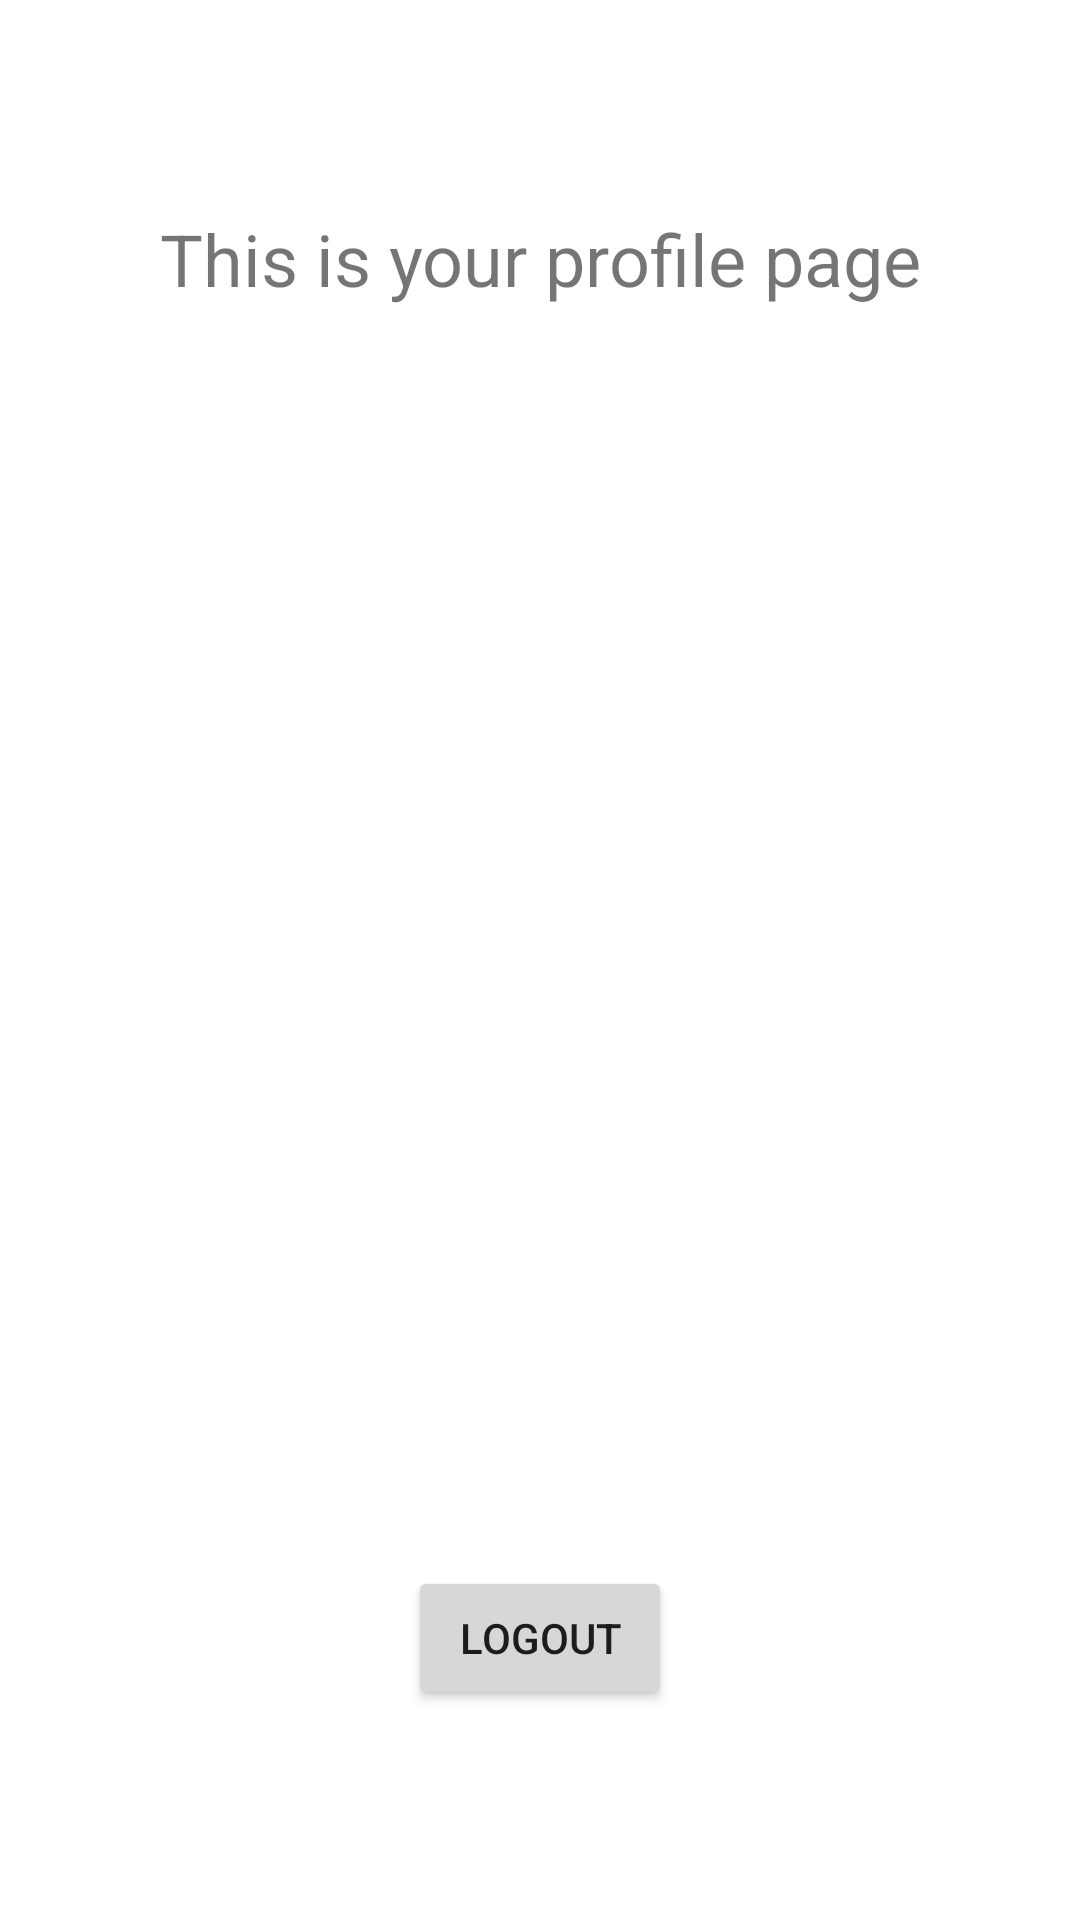

Reconstruct the res/layout file that produces this screen, plus the resources it refers to.
<!-- AndroidManifest.xml: application theme Theme.GoogleIt -->
<!-- res/layout/fragment_profile.xml -->
<?xml version="1.0" encoding="utf-8"?>
<FrameLayout xmlns:android="http://schemas.android.com/apk/res/android"
    xmlns:app="http://schemas.android.com/apk/res-auto"
    xmlns:tools="http://schemas.android.com/tools"
    android:layout_width="match_parent"
    android:layout_height="match_parent"
    tools:context=".fragments.ProfileFragment">

    <androidx.constraintlayout.widget.ConstraintLayout
        android:layout_width="match_parent"
        android:layout_height="match_parent">

        <TextView
            android:id="@+id/tvProfile"
            android:layout_width="wrap_content"
            android:layout_height="wrap_content"
            android:layout_marginTop="70dp"
            android:textSize="24sp"
            android:text="@string/tvProfile"
            app:layout_constraintEnd_toEndOf="parent"
            app:layout_constraintStart_toStartOf="parent"
            app:layout_constraintTop_toTopOf="parent" />

        <Button
            android:id="@+id/btnLogout"
            android:layout_width="wrap_content"
            android:layout_height="wrap_content"
            android:layout_marginBottom="70dp"
            android:text="@string/btnLogOut"
            app:layout_constraintBottom_toBottomOf="parent"
            app:layout_constraintEnd_toEndOf="parent"
            app:layout_constraintStart_toStartOf="parent" />

        <TextView
            android:id="@+id/tvName"
            android:layout_width="wrap_content"
            android:layout_height="wrap_content"
            style="@style/textViewUserInfo"
            android:layout_marginTop="120dp"
            app:layout_constraintEnd_toEndOf="parent"
            app:layout_constraintStart_toStartOf="parent"
            app:layout_constraintTop_toBottomOf="@+id/tvProfile" />

        <TextView
            android:id="@+id/tvEmail"
            android:layout_width="wrap_content"
            android:layout_height="wrap_content"
            style="@style/textViewUserInfo"
            android:layout_marginTop="10dp"
            app:layout_constraintEnd_toEndOf="parent"
            app:layout_constraintStart_toStartOf="parent"
            app:layout_constraintTop_toBottomOf="@+id/tvName" />

    </androidx.constraintlayout.widget.ConstraintLayout>
</FrameLayout>
<!-- resources referenced by this layout -->
<resources>
  <string name="btnLogOut">Logout</string>
  <string name="tvProfile">This is your profile page</string>
  <style name="textViewUserInfo">
          <item name="android:textSize">20sp</item>
      </style>
  <style name="Theme.GoogleIt" parent="Theme.MaterialComponents.DayNight.DarkActionBar">
          
          <item name="colorPrimary">@color/purple_500</item>
          <item name="colorPrimaryVariant">@color/purple_700</item>
          <item name="colorOnPrimary">@color/white</item>
          
          <item name="colorSecondary">@color/teal_200</item>
          <item name="colorSecondaryVariant">@color/teal_700</item>
          <item name="colorOnSecondary">@color/black</item>
          
          <item name="android:statusBarColor">?attr/colorPrimaryVariant</item>
          
      </style>
  <color name="purple_500">#FF6200EE</color>
  <color name="purple_700">#FF3700B3</color>
  <color name="white">#FFFFFFFF</color>
  <color name="teal_200">#FF03DAC5</color>
  <color name="teal_700">#FF018786</color>
  <color name="black">#FF000000</color>
</resources>
